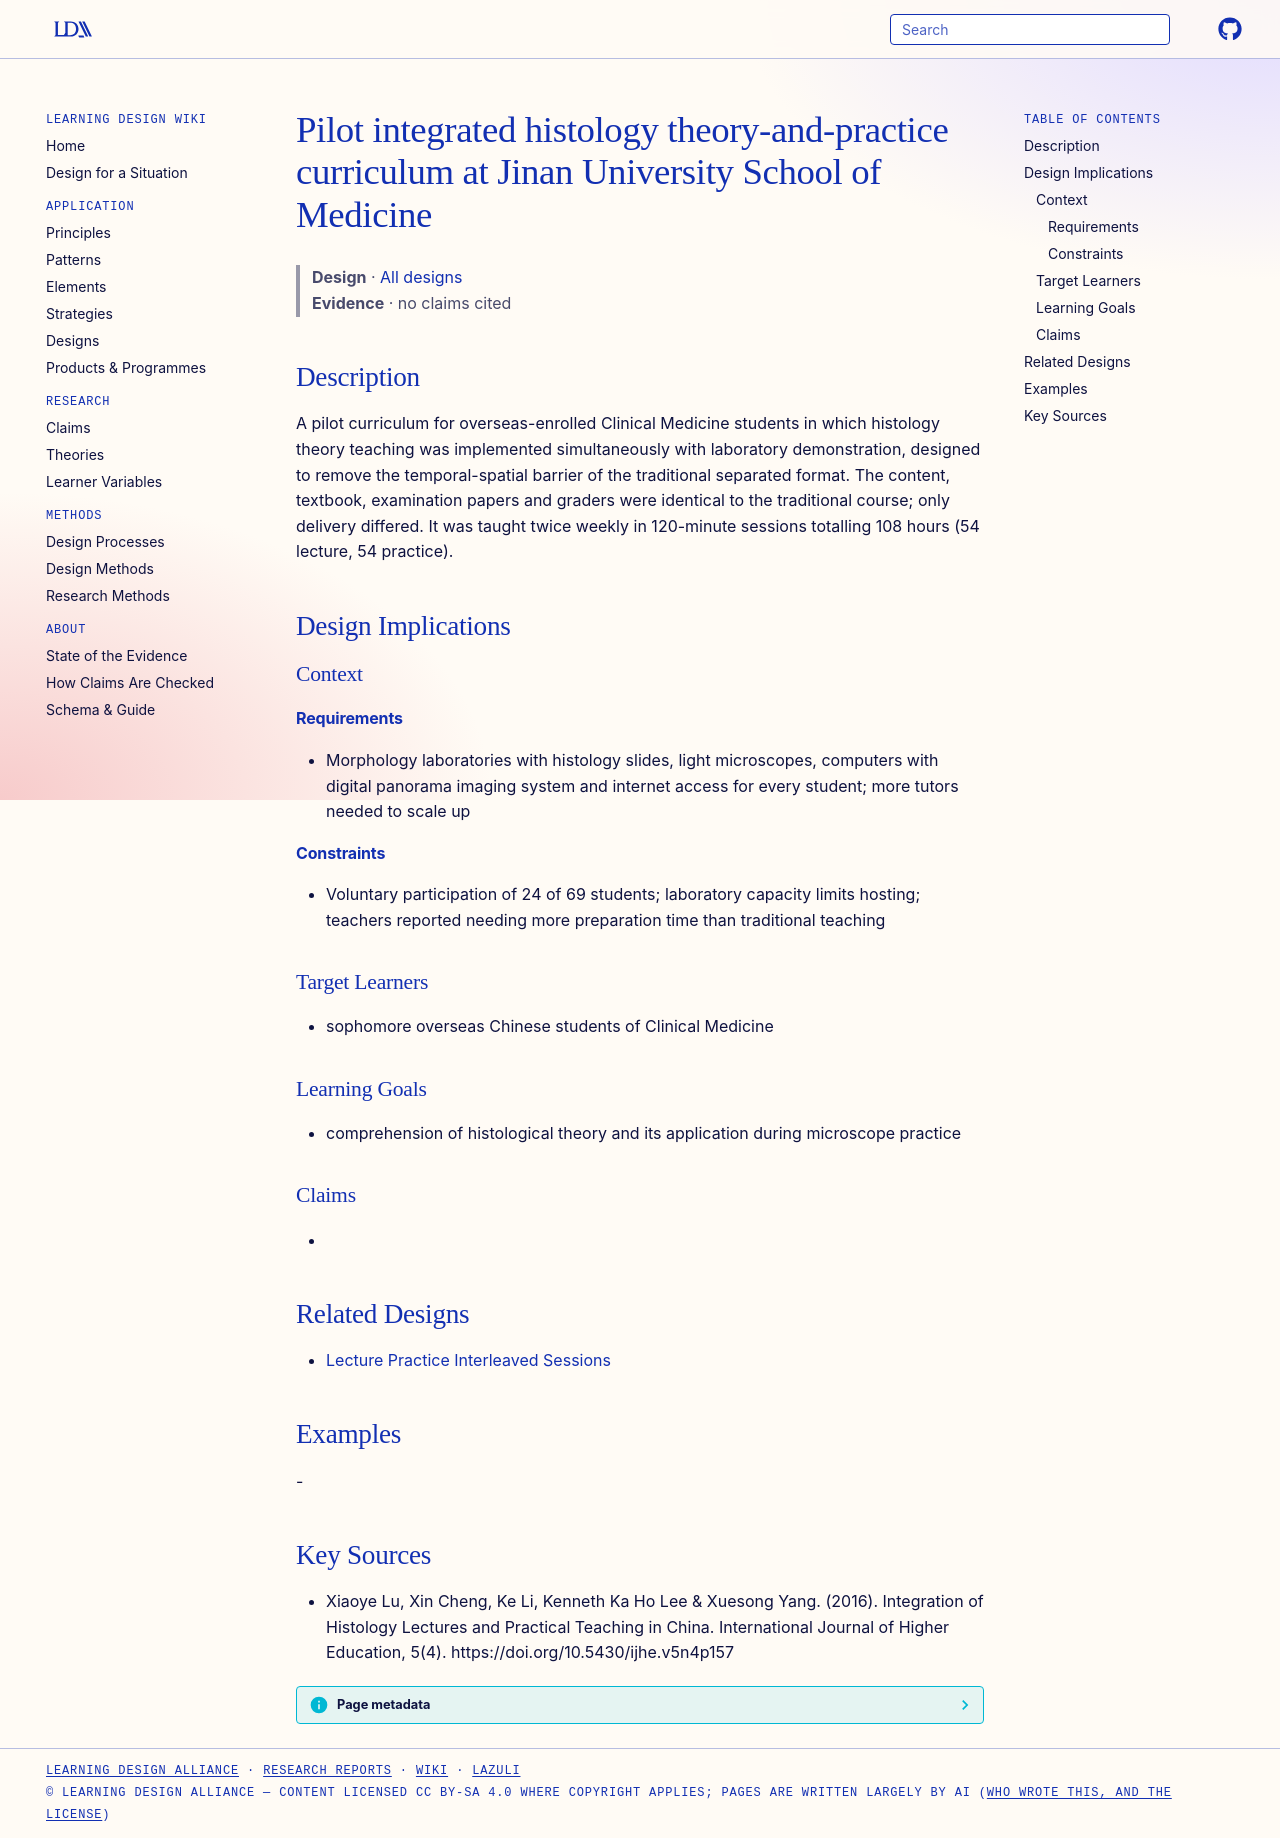

repository: Learning-Design-Alliance/learning-wiki · page: designs/jinan-integrated-histology-pilot-curriculum/index.html · generator: mkdocs

---
type: design
id: jinan-integrated-histology-pilot-curriculum
title: Pilot integrated histology theory-and-practice curriculum at Jinan University School of Medicine
description: A pilot curriculum for overseas-enrolled Clinical Medicine students in which histology theory teaching was implemented simultaneously with laboratory demonstration, designed to remove the temporal-spatial barrier of t...
status: review
generated:
  by: "process:settle-candidates"
  at: 2026-11-02
sources:
  - id: xiaoye-lu-2016
    resource: "https://doi.org/10.5430/ijhe.v5n4p157"
    title: "Xiaoye Lu, Xin Cheng, Ke Li, Kenneth Ka Ho Lee & Xuesong Yang. (2016). Integration of Histology Lectures and Practical Teaching in China. International Journal of Higher Education, 5(4). https://doi.org/10.5430/ijhe.v5n4p157"
    author: "Xiaoye Lu, Xin Cheng, Ke Li, Kenneth Ka Ho Lee & Xuesong Yang"
---

# Pilot integrated histology theory-and-practice curriculum at Jinan University School of Medicine

> **Design** · [All designs](index.md)
> **Evidence** · no claims cited

## Description
A pilot curriculum for overseas-enrolled Clinical Medicine students in which histology theory teaching was implemented simultaneously with laboratory demonstration, designed to remove the temporal-spatial barrier of the traditional separated format. The content, textbook, examination papers and graders were identical to the traditional course; only delivery differed. It was taught twice weekly in 120-minute sessions totalling 108 hours (54 lecture, 54 practice).

## Design Implications

### Context
#### Requirements
- Morphology laboratories with histology slides, light microscopes, computers with digital panorama imaging system and internet access for every student; more tutors needed to scale up
#### Constraints
- Voluntary participation of 24 of 69 students; laboratory capacity limits hosting; teachers reported needing more preparation time than traditional teaching

### Target Learners
- sophomore overseas Chinese students of Clinical Medicine

### Learning Goals
- comprehension of histological theory and its application during microscope practice

### Claims
- 

## Related Designs
- [Lecture Practice Interleaved Sessions](lecture-practice-interleaved-sessions.md)

## Examples
-

## Key Sources
- Xiaoye Lu, Xin Cheng, Ke Li, Kenneth Ka Ho Lee & Xuesong Yang. (2016). Integration of Histology Lectures and Practical Teaching in China. International Journal of Higher Education, 5(4). https://doi.org/10.5430/ijhe.v5n4p157
